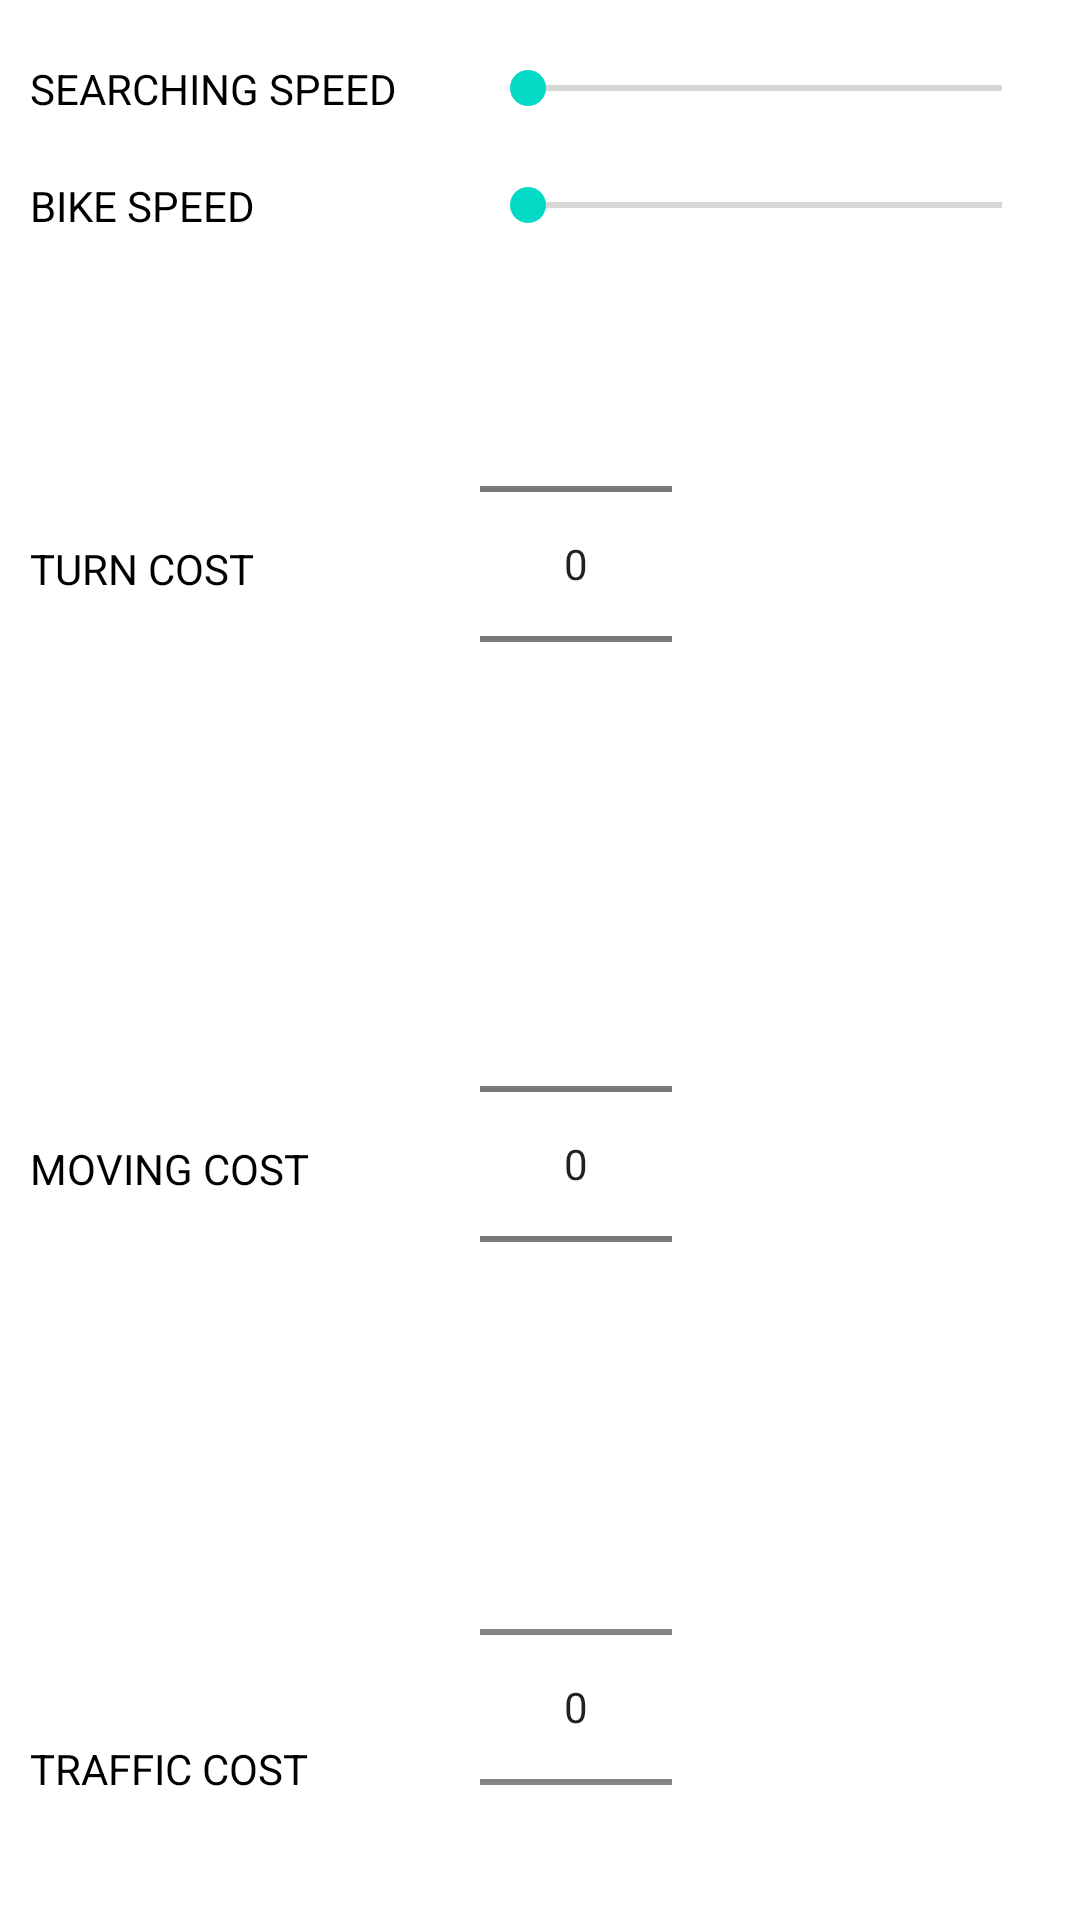

Layout XML and referenced resources for this Android screen:
<!-- AndroidManifest.xml: application theme Theme.PathVisualiser -->
<!-- res/layout/settings_layout.xml -->
<?xml version="1.0" encoding="utf-8"?>
<LinearLayout xmlns:android="http://schemas.android.com/apk/res/android"
    android:orientation="vertical"
    android:layout_width="match_parent"
    android:layout_height="match_parent">







    <LinearLayout
        android:layout_marginLeft="10dp"
        android:layout_width="match_parent"
        android:layout_height="wrap_content"
        android:orientation="horizontal"
        android:layout_marginTop="20dp"
        >
    <TextView
        android:layout_width="140dp"
        android:layout_height="wrap_content"
        android:text="Searching Speed"
        android:textAllCaps="true"
        android:textColor="@color/black"
        />

    <SeekBar
        android:id="@+id/ID_seekbar_searchspeed"
        android:layout_width="190dp"
        android:layout_height="wrap_content"
        android:layout_marginLeft="10dp"
        android:layout_gravity="center"
        />

    </LinearLayout>

    <LinearLayout
        android:layout_marginLeft="10dp"
        android:layout_width="match_parent"
        android:layout_height="wrap_content"
        android:orientation="horizontal"
        android:layout_marginTop="20dp"
        >
        <TextView
            android:layout_width="140dp"
            android:layout_height="wrap_content"
            android:text="Bike Speed"
            android:textAllCaps="true"
            android:textColor="@color/black"
            />

        <SeekBar
            android:id="@+id/ID_seekbar_bikespeed"
            android:layout_width="190dp"
            android:layout_height="wrap_content"
            android:layout_marginLeft="10dp"
            android:layout_gravity="center"
            />

    </LinearLayout>

    <LinearLayout
        android:layout_marginLeft="10dp"
        android:layout_width="match_parent"
        android:layout_height="wrap_content"
        android:orientation="horizontal"
        android:layout_marginTop="20dp"
        >
        <TextView
            android:layout_width="140dp"
            android:layout_marginTop="82dp"
            android:layout_height="wrap_content"
            android:text="Turn Cost"
            android:textAllCaps="true"
            android:textColor="@color/black" />

        <NumberPicker
            android:id="@+id/ID_turn_cost"
            android:layout_width="wrap_content"
            android:layout_height="wrap_content"
            android:layout_marginLeft="10dp"
            android:layout_gravity="center" />

    </LinearLayout>

    <LinearLayout
        android:layout_marginLeft="10dp"
        android:layout_width="match_parent"
        android:layout_height="wrap_content"
        android:orientation="horizontal"
        android:layout_marginTop="20dp"
        >
        <TextView
            android:layout_width="140dp"
            android:layout_marginTop="82dp"
            android:layout_height="wrap_content"
            android:text="Moving Cost"
            android:textAllCaps="true"
            android:textColor="@color/black" />

        <NumberPicker
            android:id="@+id/ID_move_cost"
            android:layout_width="wrap_content"
            android:layout_height="wrap_content"
            android:layout_marginLeft="10dp"
            android:layout_gravity="center" />

    </LinearLayout>

    <LinearLayout
        android:layout_marginLeft="10dp"
        android:layout_width="match_parent"
        android:layout_height="wrap_content"
        android:orientation="horizontal"
        android:layout_marginTop="20dp"
        >
        <TextView
            android:layout_width="140dp"
            android:layout_marginTop="82dp"
            android:layout_height="wrap_content"
            android:text="Traffic Cost"
            android:textAllCaps="true"
            android:textColor="@color/black" />

        <NumberPicker
            android:id="@+id/ID_traffic_cost"
            android:layout_width="wrap_content"
            android:layout_height="wrap_content"
            android:layout_marginLeft="10dp"
            android:layout_gravity="center" />

    </LinearLayout>








</LinearLayout>
<!-- resources referenced by this layout -->
<resources>
  <style name="Theme.PathVisualiser" parent="Theme.MaterialComponents.DayNight.DarkActionBar">
          
          <item name="colorPrimary">@color/LightPink</item>
          <item name="colorPrimaryVariant">@color/LightPink</item>
          <item name="colorOnPrimary">@color/White</item>
          
          <item name="colorSecondary">@color/teal_200</item>
          <item name="colorSecondaryVariant">@color/teal_700</item>
          <item name="colorOnSecondary">@color/black</item>
          
          <item name="android:statusBarColor" tools:targetApi="l">?attr/colorPrimaryVariant</item>
          
      </style>
  <!-- not gathered from this repository: default colours our renderer supplied (Android Studio template values) -->
  <color name="teal_200">#FF03DAC5</color>
  <color name="teal_700">#FF018786</color>
  <color name="black">#FF000000</color>
</resources>
